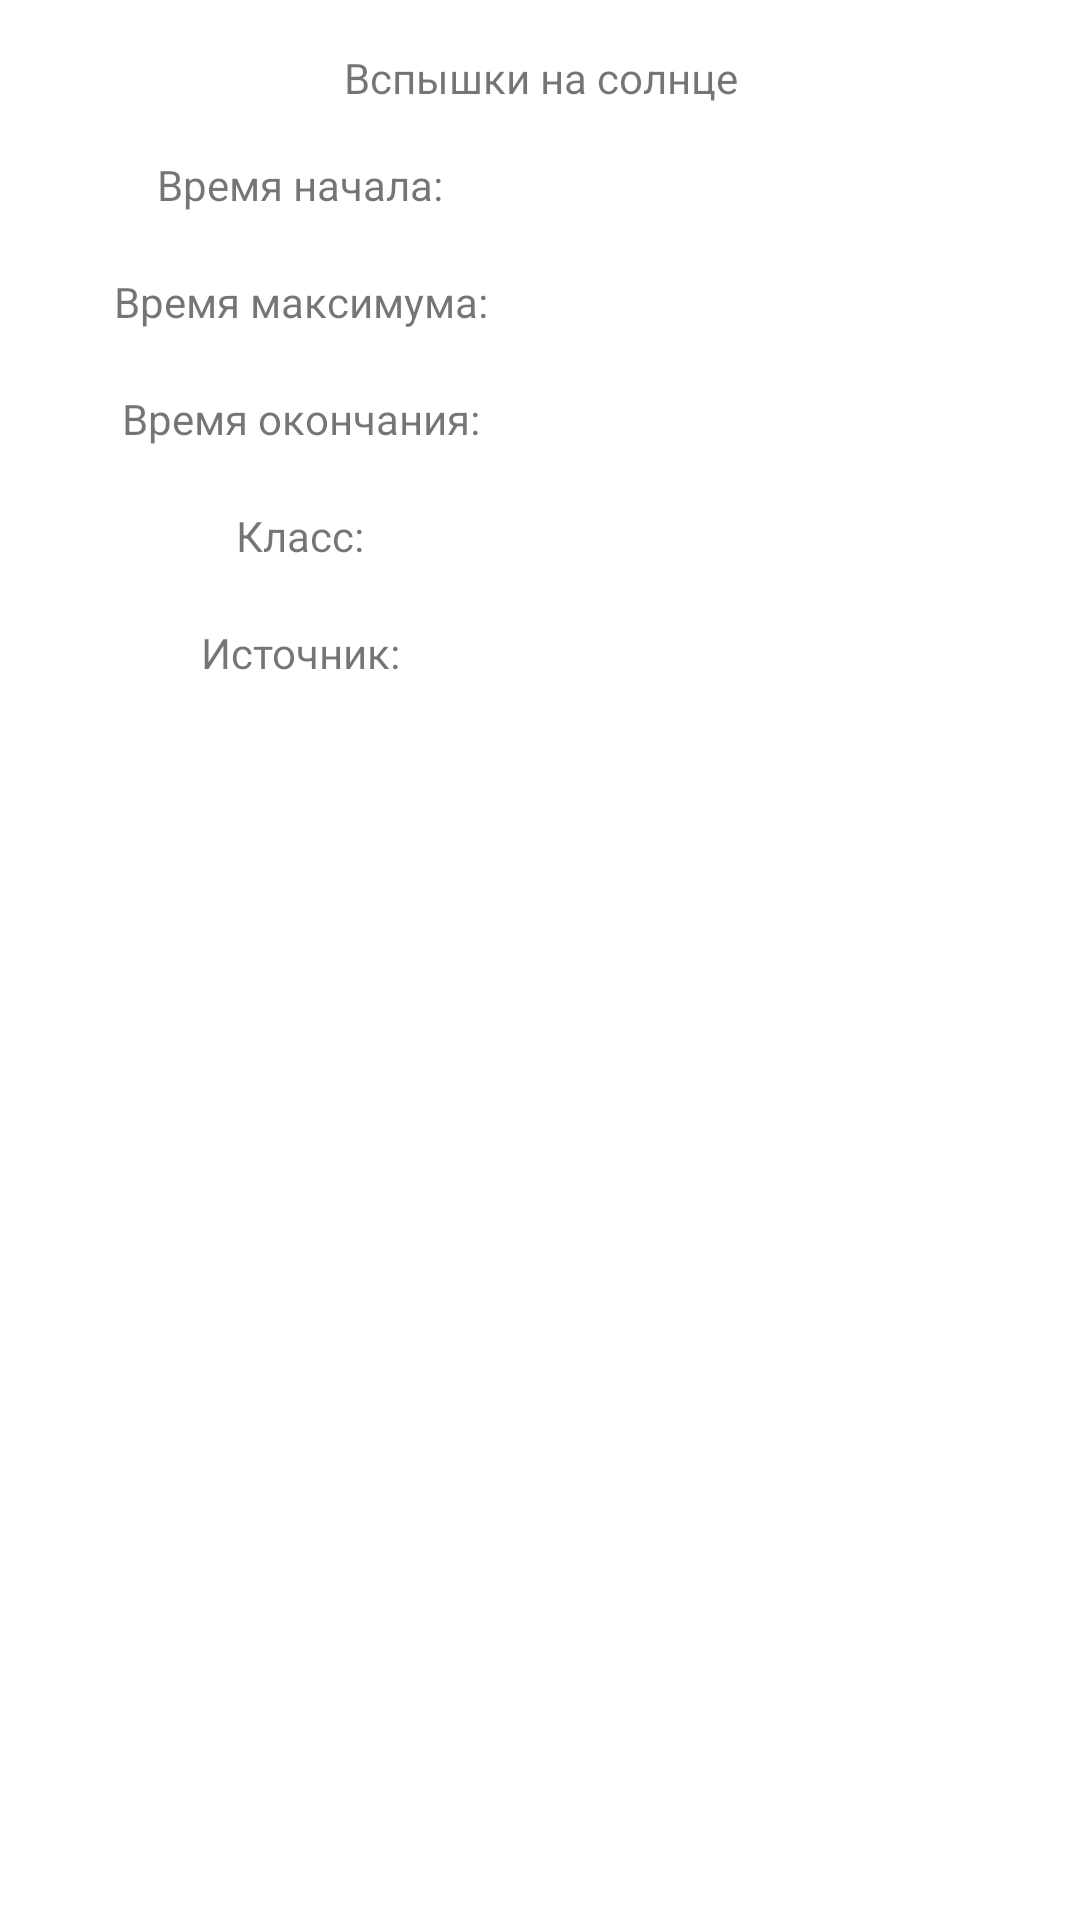

Write the Android layout XML for this screen, with the resource values it uses.
<!-- AndroidManifest.xml: application theme Theme.BottomNavigationViewPagger2Retrofit2 -->
<!-- res/layout/fragment_sun.xml -->
<?xml version="1.0" encoding="utf-8"?>
<androidx.appcompat.widget.LinearLayoutCompat xmlns:android="http://schemas.android.com/apk/res/android"
    xmlns:tools="http://schemas.android.com/tools"
    android:layout_width="match_parent"
    android:layout_height="match_parent"
    android:orientation="vertical"
    android:padding="@dimen/fragment_sun_linear_layout_padding"
    tools:context=".sun.view.SunFragment">

    <androidx.appcompat.widget.AppCompatTextView
        android:id="@+id/fragment_sun_text_view_title"
        android:layout_width="match_parent"
        android:layout_height="@dimen/fragment_sun_text_view_title_layout_heigh"
        android:gravity="center"
        android:text="@string/fragment_sun_text_view_title_text" />

    <androidx.appcompat.widget.LinearLayoutCompat
        android:layout_width="match_parent"
        android:layout_height="wrap_content"
        android:orientation="horizontal"
        android:padding="@dimen/fragment_sun_linear_layout_padding">

        <androidx.appcompat.widget.AppCompatTextView
            android:id="@+id/fragment_sun_text_view_start_date_title"
            android:layout_width="@dimen/fragment_sun_text_view_layout_width"
            android:layout_height="wrap_content"
            android:layout_weight="1"
            android:text="@string/fragment_sun_text_view_start_date_title_text"
            android:textAlignment="center" />

        <androidx.appcompat.widget.AppCompatTextView
            android:id="@+id/fragment_sun_text_view_start_date_val"
            android:layout_width="@dimen/fragment_sun_text_view_layout_width"
            android:layout_height="wrap_content"
            android:layout_weight="1"
            android:textAlignment="center" />
    </androidx.appcompat.widget.LinearLayoutCompat>

    <androidx.appcompat.widget.LinearLayoutCompat
        android:layout_width="match_parent"
        android:layout_height="wrap_content"
        android:orientation="horizontal"
        android:padding="@dimen/fragment_sun_linear_layout_padding">

        <androidx.appcompat.widget.AppCompatTextView
            android:id="@+id/fragment_sun_text_view_peak_date_title"
            android:layout_width="@dimen/fragment_sun_text_view_layout_width"
            android:layout_height="wrap_content"
            android:layout_weight="1"
            android:text="@string/fragment_sun_text_view_peak_date_text"
            android:textAlignment="center" />

        <androidx.appcompat.widget.AppCompatTextView
            android:id="@+id/fragment_sun_text_view_peak_date_val"
            android:layout_width="@dimen/fragment_sun_text_view_layout_width"
            android:layout_height="wrap_content"
            android:layout_weight="1"
            android:textAlignment="center" />
    </androidx.appcompat.widget.LinearLayoutCompat>

    <androidx.appcompat.widget.LinearLayoutCompat
        android:layout_width="match_parent"
        android:layout_height="wrap_content"
        android:orientation="horizontal"
        android:padding="@dimen/fragment_sun_linear_layout_padding">

        <androidx.appcompat.widget.AppCompatTextView
            android:id="@+id/fragment_sun_text_view_end_date_title"
            android:layout_width="@dimen/fragment_sun_text_view_layout_width"
            android:layout_height="wrap_content"
            android:layout_weight="1"
            android:text="@string/fragment_sun_text_view_end_date_text"
            android:textAlignment="center" />

        <androidx.appcompat.widget.AppCompatTextView
            android:id="@+id/fragment_sun_text_view_end_date_val"
            android:layout_width="@dimen/fragment_sun_text_view_layout_width"
            android:layout_height="wrap_content"
            android:layout_weight="1"
            android:textAlignment="center" />
    </androidx.appcompat.widget.LinearLayoutCompat>

    <androidx.appcompat.widget.LinearLayoutCompat
        android:layout_width="match_parent"
        android:layout_height="wrap_content"
        android:orientation="horizontal"
        android:padding="@dimen/fragment_sun_linear_layout_padding">

        <androidx.appcompat.widget.AppCompatTextView
            android:id="@+id/fragment_sun_text_view_class_type_title"
            android:layout_width="@dimen/fragment_sun_text_view_layout_width"
            android:layout_height="wrap_content"
            android:layout_weight="1"
            android:text="@string/fragment_sun_text_view_class_type_text"
            android:textAlignment="center" />

        <androidx.appcompat.widget.AppCompatTextView
            android:id="@+id/fragment_sun_text_view_class_type_val"
            android:layout_width="@dimen/fragment_sun_text_view_layout_width"
            android:layout_height="wrap_content"
            android:layout_weight="1"
            android:textAlignment="center" />
    </androidx.appcompat.widget.LinearLayoutCompat>

    <androidx.appcompat.widget.LinearLayoutCompat
        android:layout_width="match_parent"
        android:layout_height="wrap_content"
        android:orientation="horizontal"
        android:padding="@dimen/fragment_sun_linear_layout_padding">

        <androidx.appcompat.widget.AppCompatTextView
            android:id="@+id/fragment_sun_text_view_source_location_title"
            android:layout_width="@dimen/fragment_sun_text_view_layout_width"
            android:layout_height="wrap_content"
            android:layout_weight="1"
            android:text="@string/fragment_sun_text_view_source_location_text"
            android:textAlignment="center" />

        <androidx.appcompat.widget.AppCompatTextView
            android:id="@+id/fragment_sun_text_view_source_location_val"
            android:layout_width="@dimen/fragment_sun_text_view_layout_width"
            android:layout_height="wrap_content"
            android:layout_weight="1"
            android:textAlignment="center" />
    </androidx.appcompat.widget.LinearLayoutCompat>

    <androidx.appcompat.widget.LinearLayoutCompat
        android:layout_width="match_parent"
        android:layout_height="wrap_content"
        android:orientation="horizontal"
        android:padding="@dimen/fragment_sun_linear_layout_padding">

        <androidx.appcompat.widget.AppCompatTextView
            android:id="@+id/fragment_sun_text_view_error"
            android:layout_width="match_parent"
            android:layout_height="wrap_content"
            android:textColor="@color/colorRed"
            android:textSize="@dimen/fragment_sun_text_view_error_text_size"/>
    </androidx.appcompat.widget.LinearLayoutCompat>

</androidx.appcompat.widget.LinearLayoutCompat>
<!-- resources referenced by this layout -->
<resources>
  <color name="colorRed">#b90000</color>
  <dimen name="fragment_sun_linear_layout_padding">10dp</dimen>
  <dimen name="fragment_sun_text_view_error_text_size">24sp</dimen>
  <dimen name="fragment_sun_text_view_layout_width">0dp</dimen>
  <dimen name="fragment_sun_text_view_title_layout_heigh">32dp</dimen>
  <string name="fragment_sun_text_view_class_type_text">Класс:</string>
  <string name="fragment_sun_text_view_end_date_text">Время окончания:</string>
  <string name="fragment_sun_text_view_peak_date_text">Время максимума:</string>
  <string name="fragment_sun_text_view_source_location_text">Источник:</string>
  <string name="fragment_sun_text_view_start_date_title_text">Время начала:</string>
  <string name="fragment_sun_text_view_title_text">Вспышки на солнце</string>
  <style name="Theme.BottomNavigationViewPagger2Retrofit2" parent="Theme.MaterialComponents.DayNight.DarkActionBar">
          
          <item name="colorPrimary">@color/purple_500</item>
          <item name="colorPrimaryVariant">@color/purple_700</item>
          <item name="colorOnPrimary">@color/white</item>
          
          <item name="colorSecondary">@color/teal_200</item>
          <item name="colorSecondaryVariant">@color/teal_700</item>
          <item name="colorOnSecondary">@color/black</item>
          
          <item name="android:statusBarColor" tools:targetApi="l">?attr/colorPrimaryVariant</item>
          
      </style>
  <color name="purple_500">#FF6200EE</color>
  <color name="purple_700">#FF3700B3</color>
  <color name="white">#FFFFFFFF</color>
  <color name="teal_200">#FF03DAC5</color>
  <color name="teal_700">#FF018786</color>
  <color name="black">#FF000000</color>
</resources>
